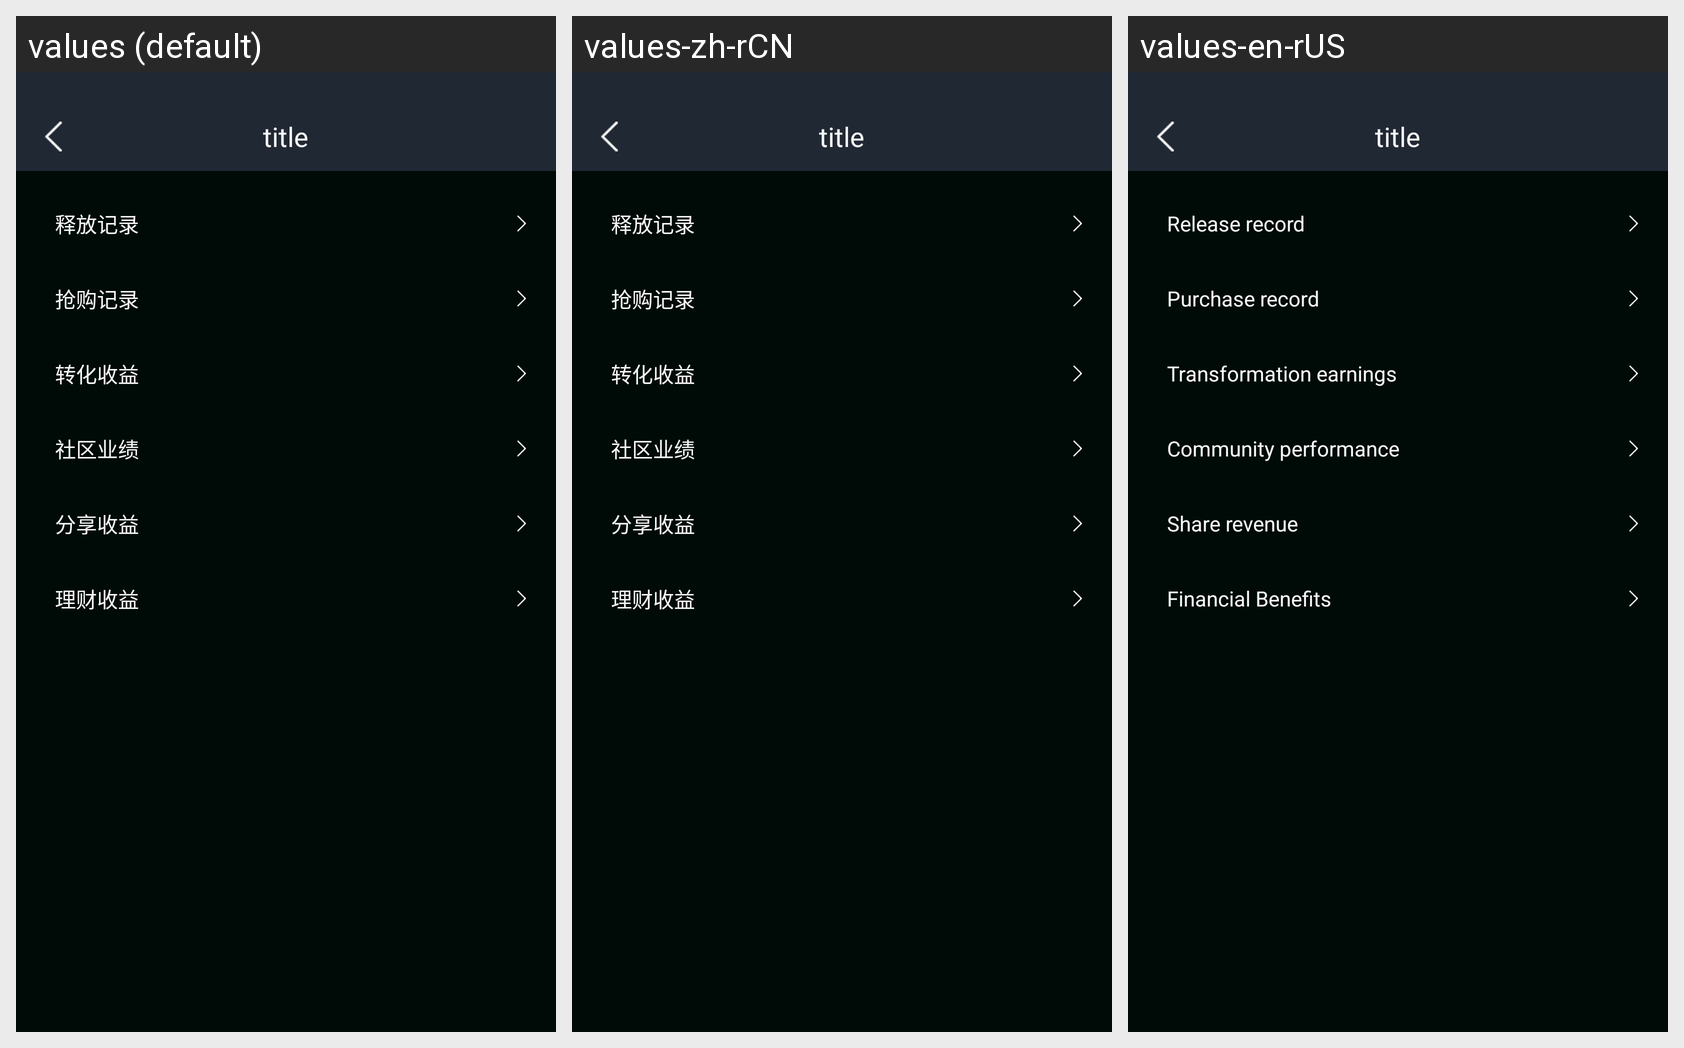

This grid shows one Android layout under several languages. Give, for every string resource on the screen, its name, the default text and each shown locale's text.
Android screen res/layout/activity_profit_record.xml rendered under 3 locales, left to right: values (default), values-zh-rCN, values-en-rUS. Device: Nexus 5 (rendered at 1080×1920; each locale shown at half size, 540×960, under a caption strip naming it); theme AppTheme.
Strings drawn on this screen, with the default value and each locale's value (text and hints the layout hard-codes, and strings that could not be matched under every locale, appear in the picture but are not listed):

profit_record_release
  values: 释放记录
  values-zh-rCN: 释放记录
  values-en-rUS: Release record

profit_record_rush
  values: 抢购记录
  values-zh-rCN: 抢购记录
  values-en-rUS: Purchase record

profit_record_conversion
  values: 转化收益
  values-zh-rCN: 转化收益
  values-en-rUS: Transformation earnings

profit_record_achievement
  values: 社区业绩
  values-zh-rCN: 社区业绩
  values-en-rUS: Community performance

profit_record_share
  values: 分享收益
  values-zh-rCN: 分享收益
  values-en-rUS: Share revenue

profit_record_coin
  values: 理财收益
  values-zh-rCN: 理财收益
  values-en-rUS: Financial Benefits
